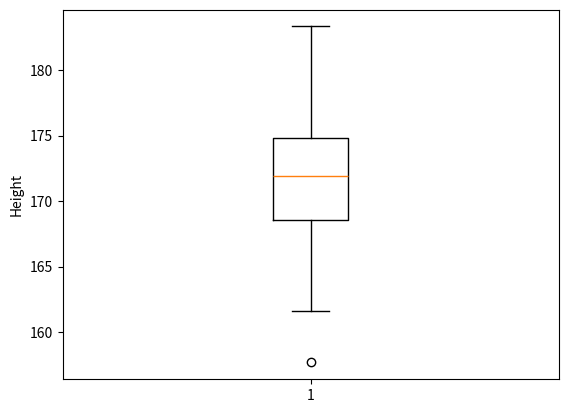

Source code (Python):
import numpy as np
import matplotlib.pyplot as plt
mu , sigma = 172, 4
values = np.random.normal(mu, sigma, 200)
plt.ylabel("Height")
plt.boxplot(values)
plt.show()